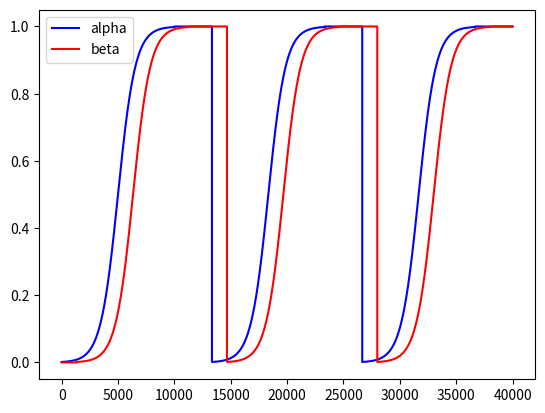

Write Python code to recreate this figure.
from numpy import pi, tanh, cos

def scheduler(fn, max_iterations, cycles, cycle_proportion, beta_lag):
    ## Time period of each cycle
    T = max_iterations/cycles
    ## reach max value (1) at
    N = float(T)*cycle_proportion

    ## lag beta by these many iterations
    lag = float(T)*beta_lag

    def linear(x):
        return min(1, (x%T)/N)

    def cosine(x):
        if x%T > N:
            return 1
        return 0.5*(1-cos((pi*(x%T))/N))

    def tan_h(x):
        if x%T > N:
            return 1
        return 0.5*(1+tanh((x%T-N/2)/(N/6.5)))

    _alpha_val = {'linear': linear,
                  'cosine': cosine,
                  'tanh'  : tan_h}.get(fn, 'linear')

    def schedule(x):
        alpha = _alpha_val(x)
        beta = alpha
        if lag!=0:
            if x<lag:
                return alpha, 0
            beta = _alpha_val(x-lag)
        return alpha, beta

    return schedule


def test():
    import matplotlib as mpl
    # mpl.use("qt5Agg")
    mpl.use("Agg")
    import matplotlib.pyplot as plt

    n = 40000
    # sch = scheduler('cosine', n, 3, 0.75, 0)
    # cos = [sch(i)[0] for i in range(n)]
    # sch = scheduler('tanh', n, 3, 0.75, 0)
    # tan = [sch(i)[0] for i in range(n)]
    # plt.plot(cos, color="blue", label="cos")
    # plt.plot(tan, color="red", label="tan")


    sch = scheduler('tanh', n, 3, 0.75, 0.1)
    alpha = []
    beta = []
    for i in range(n):
        a,b = sch(i)
        alpha.append(a)
        beta.append(b)

    plt.plot(alpha, color="blue", label="alpha")
    plt.plot(beta, color="red", label="beta")
    plt.legend()
    plt.savefig('./schedule_test.png')



if __name__ == '__main__':
    test()
